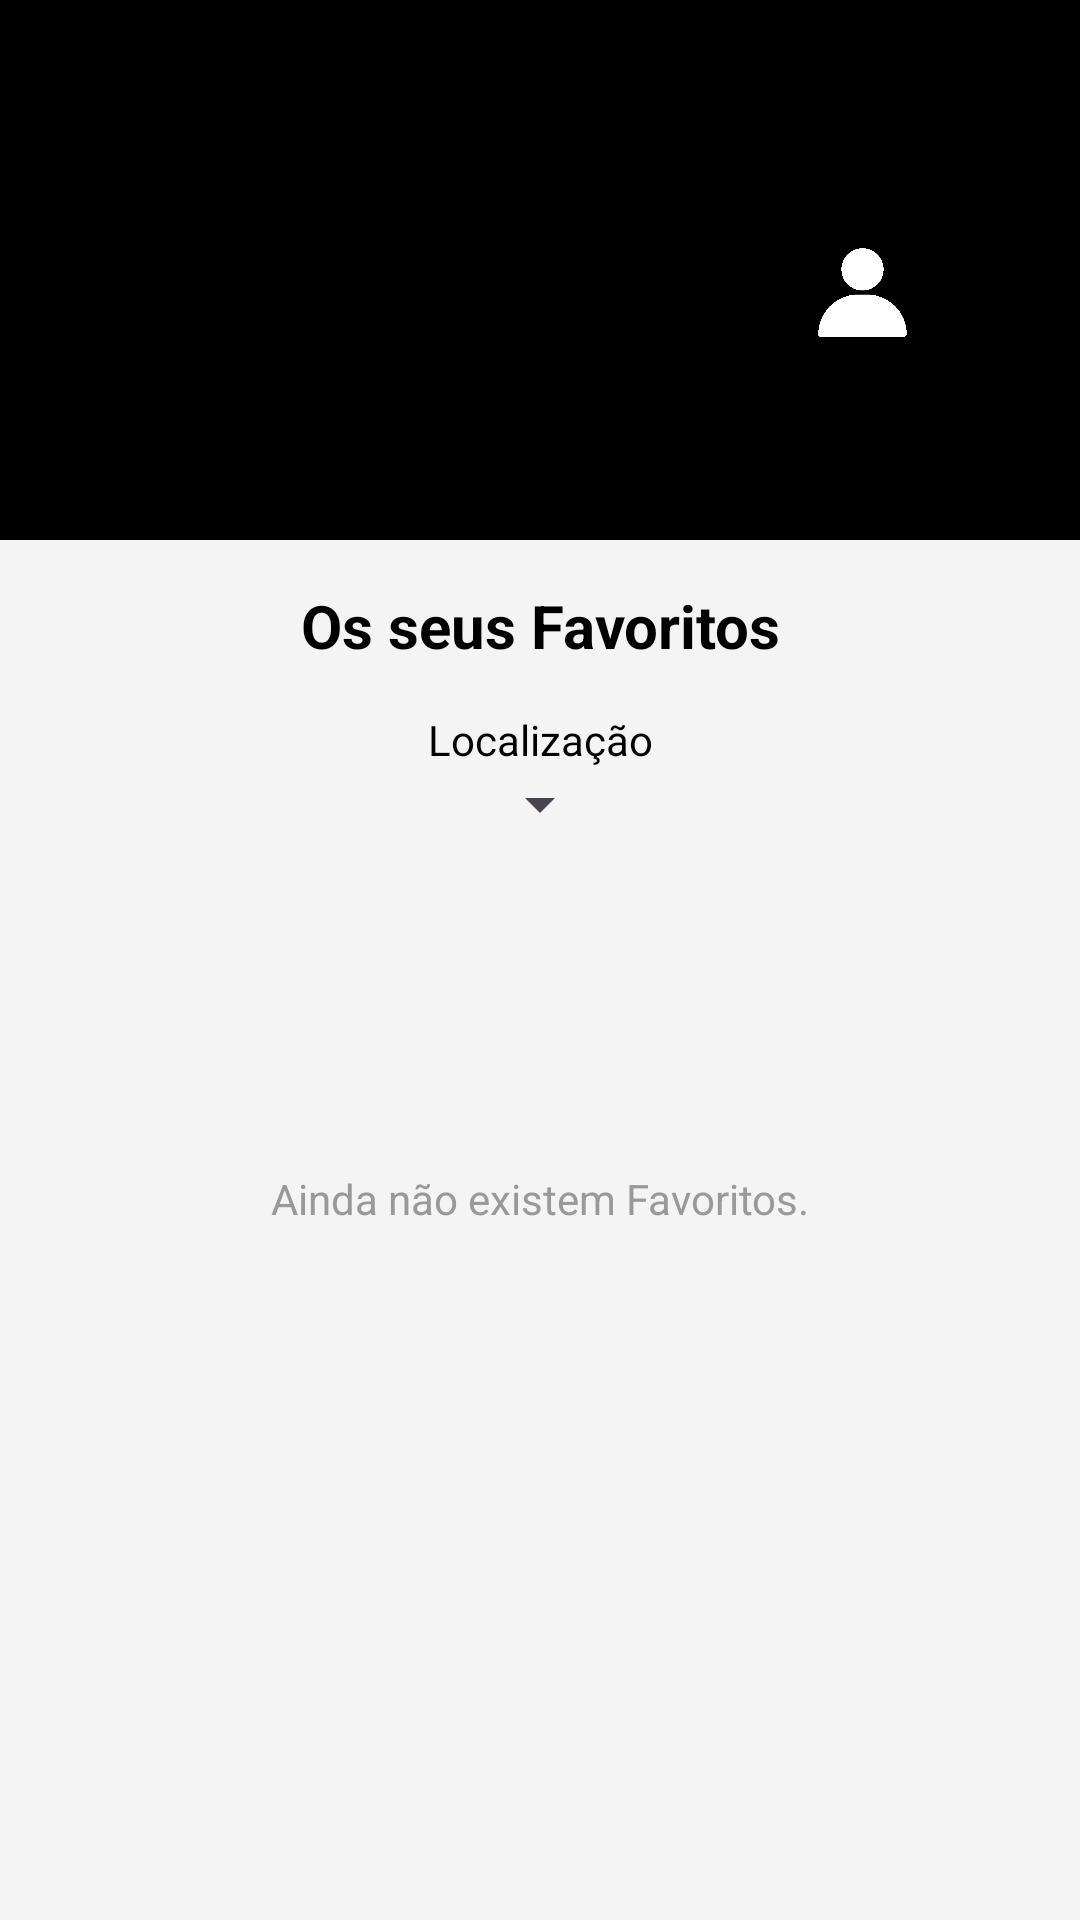

Android layout source for this screen:
<!-- AndroidManifest.xml: application theme Theme.EventosPT -->
<!-- res/layout/activity_dlu_favoritos.xml -->
<?xml version="1.0" encoding="utf-8"?>
<androidx.constraintlayout.widget.ConstraintLayout xmlns:android="http://schemas.android.com/apk/res/android"
    xmlns:app="http://schemas.android.com/apk/res-auto"
    xmlns:tools="http://schemas.android.com/tools"
    android:layout_width="match_parent"
    android:layout_height="match_parent"
    android:background="#F4F4F4"
    tools:context=".DepoisDoLogin.Utilizador.FavoritosActivity">

    <ScrollView
        android:layout_width="match_parent"
        android:layout_height="match_parent"
        tools:context=".DepoisDoLogin.Utilizador.Inicio"
        android:fillViewport="true">

        <androidx.constraintlayout.widget.ConstraintLayout
            android:id="@+id/main"
            android:layout_width="match_parent"
            android:layout_height="wrap_content">

            <FrameLayout
                android:id="@+id/top_black_square"
                android:layout_width="0dp"
                android:layout_height="180dp"
                android:background="@android:color/black"
                app:layout_constraintEnd_toEndOf="parent"
                app:layout_constraintHorizontal_bias="0.0"
                app:layout_constraintStart_toStartOf="parent">

                <ImageView
                    android:id="@+id/center_icon"
                    android:layout_width="65dp"
                    android:layout_height="65dp"
                    android:layout_gravity="top|center"
                    android:layout_marginTop="60dp"
                    android:src="@drawable/logo" />

                <ImageView
                    android:id="@+id/second_icon"
                    android:layout_width="30dp"
                    android:layout_height="35dp"
                    android:layout_gravity="left"
                    android:layout_marginLeft="50dp"
                    android:layout_marginTop="80dp"
                    android:src="@drawable/arrow_back" />

                <ImageView
                    android:id="@+id/third_icon"
                    android:layout_width="45dp"
                    android:layout_height="35dp"
                    android:layout_gravity="right"
                    android:layout_marginTop="80dp"
                    android:layout_marginRight="50dp"
                    android:src="@drawable/perfil" />


            </FrameLayout>

            <TextView
                android:id="@+id/textview99999"
                android:layout_width="wrap_content"
                android:layout_height="wrap_content"
                android:layout_marginTop="15dp"
                android:gravity="center"
                android:text="Os seus Favoritos"
                android:textAlignment="center"
                android:textColor="@android:color/black"
                android:textSize="20sp"
                android:textStyle="bold"
                app:layout_constraintEnd_toEndOf="parent"
                app:layout_constraintStart_toStartOf="parent"
                app:layout_constraintTop_toBottomOf="@id/top_black_square" />


            <TextView
                android:id="@+id/textview1"
                android:layout_width="wrap_content"
                android:layout_height="wrap_content"
                android:layout_marginTop="15dp"
                android:gravity="center"
                android:text="Localização"
                android:textAlignment="center"
                android:textColor="@android:color/black"
                android:textSize="14sp"
                android:textStyle="normal"
                app:layout_constraintEnd_toEndOf="parent"
                app:layout_constraintStart_toStartOf="parent"
                app:layout_constraintTop_toBottomOf="@id/textview99999" />

            <Spinner
                android:id="@+id/SpinnerCidades2"
                android:layout_width="wrap_content"
                android:layout_height="wrap_content"
                app:layout_constraintEnd_toEndOf="@+id/textview1"
                app:layout_constraintHorizontal_bias="0.488"
                app:layout_constraintStart_toStartOf="@+id/textview1"
                app:layout_constraintTop_toBottomOf="@+id/textview1" />

            <androidx.constraintlayout.widget.ConstraintLayout
                android:id="@+id/constraintLayout5"
                android:layout_width="280dp"
                android:layout_height="wrap_content"
                android:layout_marginTop="10dp"
                android:background="@drawable/grey_bg"
                app:layout_constraintEnd_toEndOf="parent"
                app:layout_constraintStart_toStartOf="parent"
                app:layout_constraintTop_toBottomOf="@+id/SpinnerCidades2"/>

            <TextView
                android:id="@+id/txtSemFavoritos"
                android:layout_width="wrap_content"
                android:layout_height="wrap_content"
                android:layout_marginTop="100dp"
                android:gravity="center"
                android:text="Ainda não existem Favoritos."
                android:textAlignment="center"
                android:textColor="#999999"
                android:textSize="14sp"
                android:textStyle="normal"
                app:layout_constraintEnd_toEndOf="parent"
                app:layout_constraintStart_toStartOf="parent"
                app:layout_constraintTop_toBottomOf="@id/constraintLayout5" />


            <androidx.recyclerview.widget.RecyclerView
                android:id="@+id/recyclerView13"
                android:layout_width="390dp"
                android:layout_height="0dp"
                android:layout_marginTop="20dp"
                app:layout_constraintTop_toBottomOf="@+id/constraintLayout5"
                app:layout_constraintStart_toStartOf="parent"
                app:layout_constraintEnd_toEndOf="parent"
                app:layout_constraintBottom_toBottomOf="parent" />

        </androidx.constraintlayout.widget.ConstraintLayout>

    </ScrollView>

</androidx.constraintlayout.widget.ConstraintLayout>
<!-- resources referenced by this layout -->
<resources>
  <!-- drawable grey_bg (drawable) -->
  <?xml version="1.0" encoding="utf-8"?>
  <selector xmlns:android="http://schemas.android.com/apk/res/android">
      <item>
          <shape android:shape="rectangle">
              <corners android:radius="50dp"/>
              <solid android:color="#DCDCDC"/>
          </shape>
      </item>
  </selector>
  <!-- drawable perfil: png bitmap (drawable, 4037 bytes) -->
  <style name="Theme.EventosPT" parent="Base.Theme.EventosPT" />
  <style name="Base.Theme.EventosPT" parent="Theme.Material3.DayNight.NoActionBar">
          
          
  
          <item name="android:windowTranslucentStatus">true</item>
          <item name="android:windowLightStatusBar">true</item>
          <item name="android:windowDrawsSystemBarBackgrounds">false</item>
  
      </style>
</resources>
